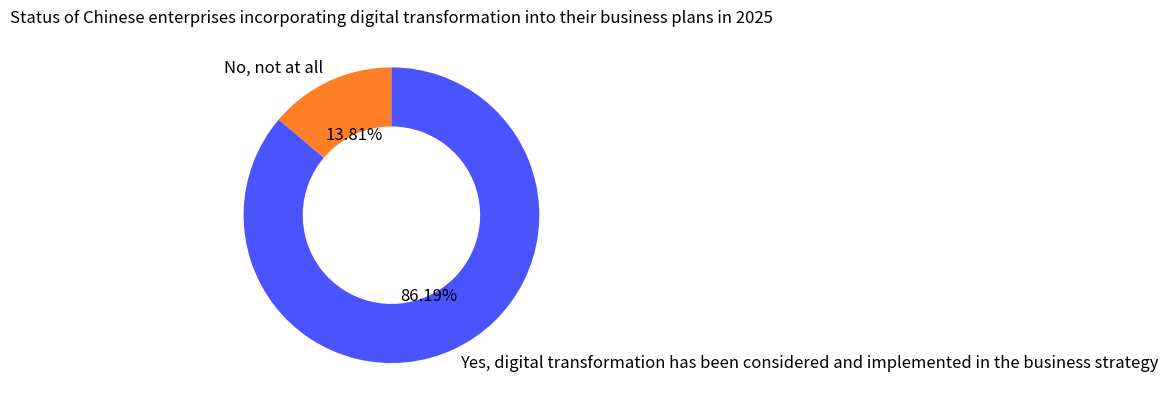

This figure's Python source:
import matplotlib.pyplot as plt

# Data
labels = ["No, not at all", "Yes, digital transformation has been considered and implemented in the business strategy"]
sizes = [13.81, 86.19]
# Corresponding colors
colors = ['#FF7F27', '#4B53FF']

fig, ax = plt.subplots()
# Draw a donut chart, wedgeprops sets the width of the donut
wedges, texts, autotexts = ax.pie(sizes, labels=labels, colors=colors, autopct="%1.2f%%",
                                  startangle=90, wedgeprops={"width": 0.4})

# Set the title
ax.set_title("Status of Chinese enterprises incorporating digital transformation into their business plans in 2025")

# Adjust the size and color of the annotation text (optional)
for text in texts + autotexts:
    text.set_fontsize(12)

plt.show()
